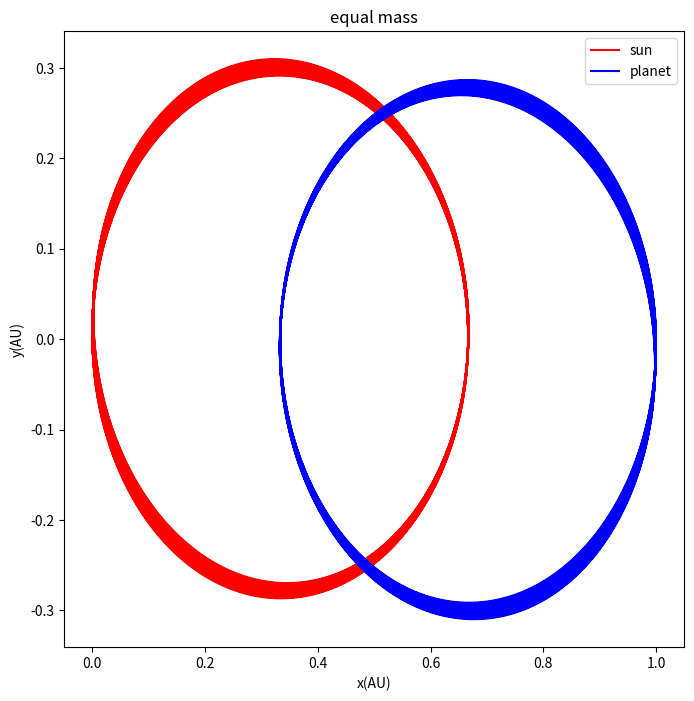

This chart was generated by the following Python code:
import matplotlib.pyplot as plt
import math




x1,y1,x2,y2, = [0],[0],[1],[0]
vx1,vy1,vx2,vy2= [0],[-math.pi],[0],[math.pi]
t=[0]
dt=0.002



while t[-1]<10:

    r=math.sqrt((x1[-1]-x2[-1])**2+(y1[-1]-y2[-1])**2)
    

    ox1=-4*math.pi*math.pi*(x1[-1]-x2[-1])/(r**3)
    ox2=-4*math.pi*math.pi*(x2[-1]-x1[-1])/(r**3)

    oy1=-4*math.pi*math.pi*(y1[-1]-y2[-1])/(r**3)
    oy2=-4*math.pi*math.pi*(y2[-1]-y1[-1])/(r**3)
    

    vx1.append(vx1[-1]+ox1*dt)
    vx2.append(vx2[-1]+ox2*dt)
    

    vy1.append(vy1[-1]+oy1*dt)
    vy2.append(vy2[-1]+oy2*dt)
    

    x1.append(x1[-1]+vx1[-1]*dt)
    x2.append(x2[-1]+vx2[-1]*dt)
    

    y1.append(y1[-1]+vy1[-1]*dt)
    y2.append(y2[-1]+vy2[-1]*dt)
    

    t.append(t[-1]+dt)
    
fig=plt.figure(figsize=[8,8])
plt.plot(x1,y1,label='sun',color='red')
plt.plot(x2,y2,label='planet',color='blue')
plt.legend(loc='upper right')

plt.xlabel('x(AU)')
plt.ylabel('y(AU)')
plt.title('equal mass')


plt.show()
        
